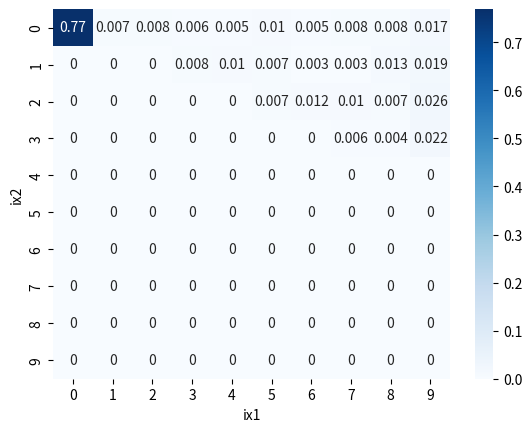

Generate this figure with matplotlib:
import random

import numpy as np
import matplotlib.pyplot as plt
import seaborn as sns
from enum import Enum

# Set seed for repeatability
random.seed(10)


# Enum for strategies
class Strategy(Enum):
    MIXED_2MEMORY = 1
    DEFECT = 2
    COOPERATE = 3
    EXPLORATORY_2MEMORY = 4
    MIXED_NMEMORY = 5
    EXPLORATORY_NMEMORY = 6
    MIXED_NMEMORY_EXP_WEIGHTED = 7
    EXPLORATORY_NMEMORY_EXP_WEIGHTED = 8


# Set number of repetitions with N trials each
REPETITIONS = 1000

# Term for numerical stability
eps = np.exp(-10)

# Learning rate
lr = np.exp(-3)

# Computes K using the formula in the paper (Material section)
def compute_Ks(x1, x2):
    xn1 = x1 / 15
    xn2 = x2 / 15
    alpha = 0.19
    LK1 = alpha * (3 * (1 - xn1) + 7 * xn2)
    LK2 = alpha * (7 * xn1 + 3 * (1 - xn2))
    return LK1, LK2


# Returns acceptable index if out of bounds
def check_bounds(ix):
    if ix >= xcard:
        ix = xcard - 1
    if ix < 0:
        ix = 0
    return ix


def show_K_Values():
    x = list(range(15))
    values = np.zeros((15,15))
    for v in x:
        for w in x:
            values[v, w] = compute_Ks(v, w)[0]
    ax = sns.heatmap(values)
    ax.set_xlabel("v")
    ax.set_ylabel("w")
    plt.show()


# Updates ix in loss direction
def update_ix(i, ix, loss):
    # Get how much space to the end of the position array
    remaining_path = (xcard - ix[i - 1] - 1) if loss > 0 else ix[i - 1]
    ix[i] = ix[i - 1] + lr * loss * remaining_path
    ix[i] = check_bounds(ix[i])


# Save all previous losses
losses = []

'''Returns correct strategy based on which one we want
Example: we want only defect for an agent'''


def get_strategy(strategy, i, ix, k=[1, 1]):

    if strategy == Strategy.MIXED_2MEMORY:
        # Get direction and magnitude by going where K is min
        # Add eps to denominator for numerical stability (K1.max() can be 0)
        loss = (k[i - 2] - k[i - 1]) / (k.max() + eps)
        update_ix(i, ix, loss)
    elif strategy == Strategy.COOPERATE:
        ix[i] = 9
    elif strategy == Strategy.DEFECT:
        ix[i] = 0
    elif strategy == Strategy.EXPLORATORY_2MEMORY:
        # If last two Ks are equal, we need to explore
        if np.abs((k[i - 2] - k[i - 1])) <= eps:

            loss = -0.1 / lr if ix[i-1] > xcard/2 else 0.1 / lr
            update_ix(i, ix, loss)
        else:
            # If last two Ks are not equal, we proceed with MIXED strategy
            get_strategy(Strategy.MIXED_2MEMORY, i, ix, k)
    elif strategy == Strategy.MIXED_NMEMORY:

        # Base case
        if len(losses) == 0:
            losses.append((k[0] - k[1]) / (k.max() + eps))
        # Weight term
        alpha = 1/len(losses)
        # Loss is the sum of all previous losses
        loss = 0
        for l_index in range(i-2):
            loss += alpha * losses[l_index]
        losses.append(loss)
        update_ix(i, ix, loss)

    elif strategy == Strategy.EXPLORATORY_NMEMORY:
        # If last two Ks are equal, we need to explore (Checking for further equality is useless by induction)
        if np.abs((k[i - 2] - k[i - 1])) <= eps:

            loss = -0.1/lr if ix[i - 1] > xcard / 2 else 0.1/lr
            update_ix(i, ix, loss)
        else:
            # If last two Ks are not equal, we proceed with MIXED strategy
            get_strategy(Strategy.MIXED_NMEMORY, i, ix, k)

    elif strategy == Strategy.MIXED_NMEMORY_EXP_WEIGHTED:

        # Base case
        if len(losses) == 0:
            losses.append((k[0] - k[1]) / (k.max() + eps))
        # Weight term
        gamma = 0.01
        # Loss is the sum of all previous losses
        loss = 0
        loss_squared = 0
        for l_index in range(i - 2):
            loss += losses[l_index]
            loss_squared += (losses[l_index] ** 2)
        denominator = np.abs(gamma * losses[i - 2] + (1 - gamma) * loss_squared)

        loss = loss / np.sqrt(denominator + eps)

        losses.append(loss)
        update_ix(i, ix, loss)

    elif strategy == Strategy.EXPLORATORY_NMEMORY_EXP_WEIGHTED:
        # If last two Ks are equal, we need to explore (Checking for further equality is useless by induction)
        if np.abs((k[i - 2] - k[i - 1])) <= eps:

            loss = -0.1/lr if ix[i - 1] > xcard / 2 else 0.1/lr
            update_ix(i, ix, loss)
        else:
            # If last two Ks are not equal, we proceed with MIXED strategy
            get_strategy(Strategy.MIXED_NMEMORY_EXP_WEIGHTED, i, ix, k)


# Variables for the final confusion matrix
data_final_ix1 = []
data_final_ix2 = []
data_starting_ix1 = []
data_starting_ix2 = []
data_final_K1 = []
data_final_K2 = []

for j in range(REPETITIONS):


    # Number of trials
    N = 100

    # Number of positions possible (Quantization of position space)
    xcard = 10

    # Generate positions based on sample size
    x = np.linspace(0, 15, xcard)

    # Index of position for agents 1 and 2
    ix1 = np.zeros(N, dtype=int)
    ix2 = np.zeros(N, dtype=int)

    # Generate random index to start
    ix1[0] = random.randint(0, xcard + 1)
    ix2[0] = random.randint(0, xcard + 1)

    # Get positions in real space from indexes
    x1 = x[ix1[-1]]
    x2 = x[ix2[-1]]

    # Compute K and initialize array of K
    LK1, LK2 = compute_Ks(x1, x2)
    K1 = np.zeros(N)
    K1[0] = LK1
    K2 = np.zeros(N)
    K2[0] = LK2

    # Make first exploration
    ix1[1] = (ix1[0] + random.randint(-1, 1))
    ix2[1] = (ix2[0] + random.randint(-1, 1))
    ix1[1] = check_bounds(ix1[1])
    ix2[1] = check_bounds(ix2[1])
    x1 = x[ix1[1]]
    x2 = x[ix2[1]]
    LK1, LK2 = compute_Ks(x1, x2)
    K1[1] = LK1
    K2[1] = LK2

    # Reset losses
    losses = []

    # Main cycle
    for i in range(2, N):
        # Get new index based on strategy, ix is passed by reference
        get_strategy(Strategy.MIXED_NMEMORY, i, ix1, K1)
        get_strategy(Strategy.MIXED_NMEMORY, i, ix2, K2)

        x1 = x[ix1[i]]
        x2 = x[ix2[i]]
        LK1, LK2 = compute_Ks(x1, x2)
        K1[i] = LK1
        K2[i] = LK2

    # Update variables for final plot
    data_starting_ix1.append(ix1[0])
    data_starting_ix2.append(ix2[0])
    data_final_ix1.append(ix1[-1])
    data_final_ix2.append(ix2[-1])
    data_final_K1.append(K1[-1])
    data_final_K2.append(K2[-1])


def show_ix_confusion_matrix():

    # Confusion matrix
    ix_cnf = np.zeros((xcard, xcard))
    for i in range(REPETITIONS):
        ix_cnf[data_final_ix2[i], data_final_ix1[i]] += 1

    # Divide by number of repetitions to get probability
    ix_cnf /= REPETITIONS
    ax = sns.heatmap(ix_cnf, annot=True, cmap='Blues')
    ax.set_xlabel("ix1")
    ax.set_ylabel("ix2")
    plt.show()


def enumerate_ks(K1, K2):
    ks = []
    for k in K1:
        if k not in ks:
            ks.append(k)
    for k in K2:
        if k not in ks:
            ks.append(k)
    return ks


show_ix_confusion_matrix()
